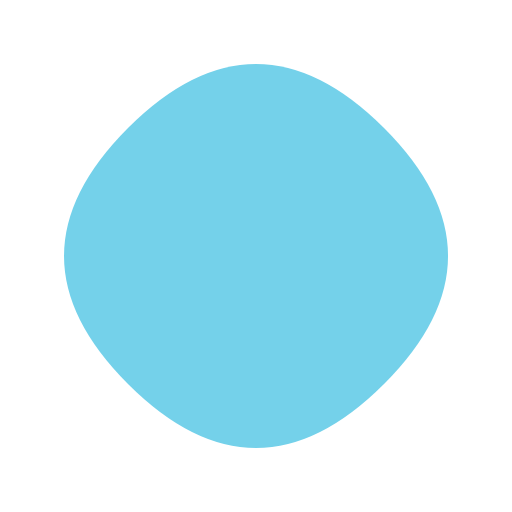
t = 0.00 s
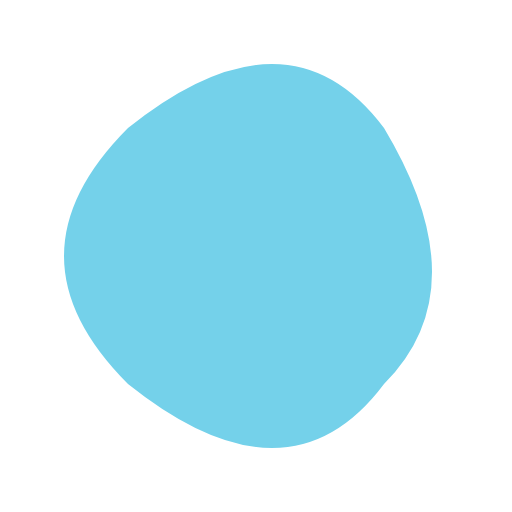
t = 0.13 s
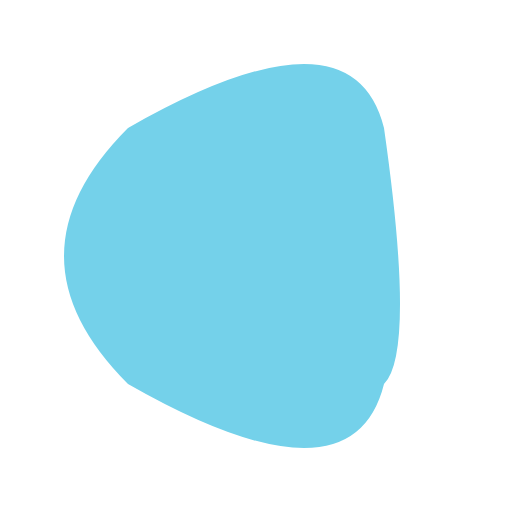
t = 0.38 s
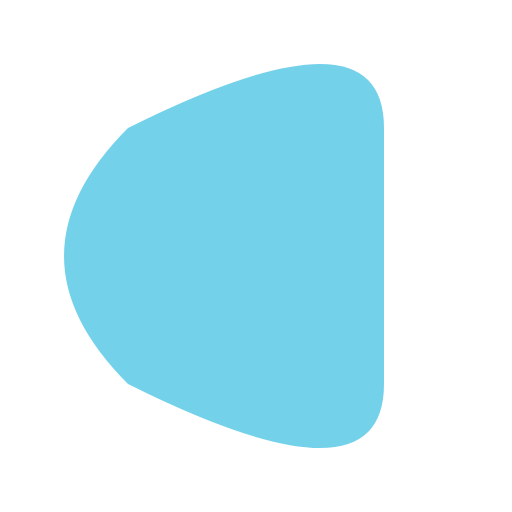
t = 0.50 s
t = 0.63 s: frame unchanged from t = 0.50 s, image omitted
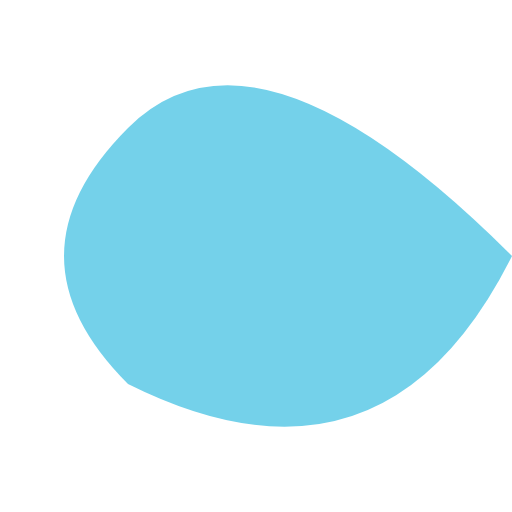
t = 0.88 s

The animated SVG that drew these frames (rendered in a browser with its animation timeline set to each time). Animation: 1 SMIL element (animate=1); one cycle of 1.00 s, repeats indefinitely.

<svg xmlns="http://www.w3.org/2000/svg" viewBox="0 0 200 200">
    <path fill="#74D1EA">
        <animate
            attributeName="d"
            values="M50,50 Q100,0 150,50 Q200,100 150,150 Q100,200 50,150 Q0,100 50,50Z;
                M50,50 Q150,0 150,50 Q150,150 150,150 Q150,200 50,150 Q0,100 50,50Z;
                M50,50 Q100,0 200,100 Q150,200 50,150 Q0,100 50,50Z"
            dur="1s"
            repeatCount="indefinite" 
            fill="freeze"/>
    </path>
</svg>
  